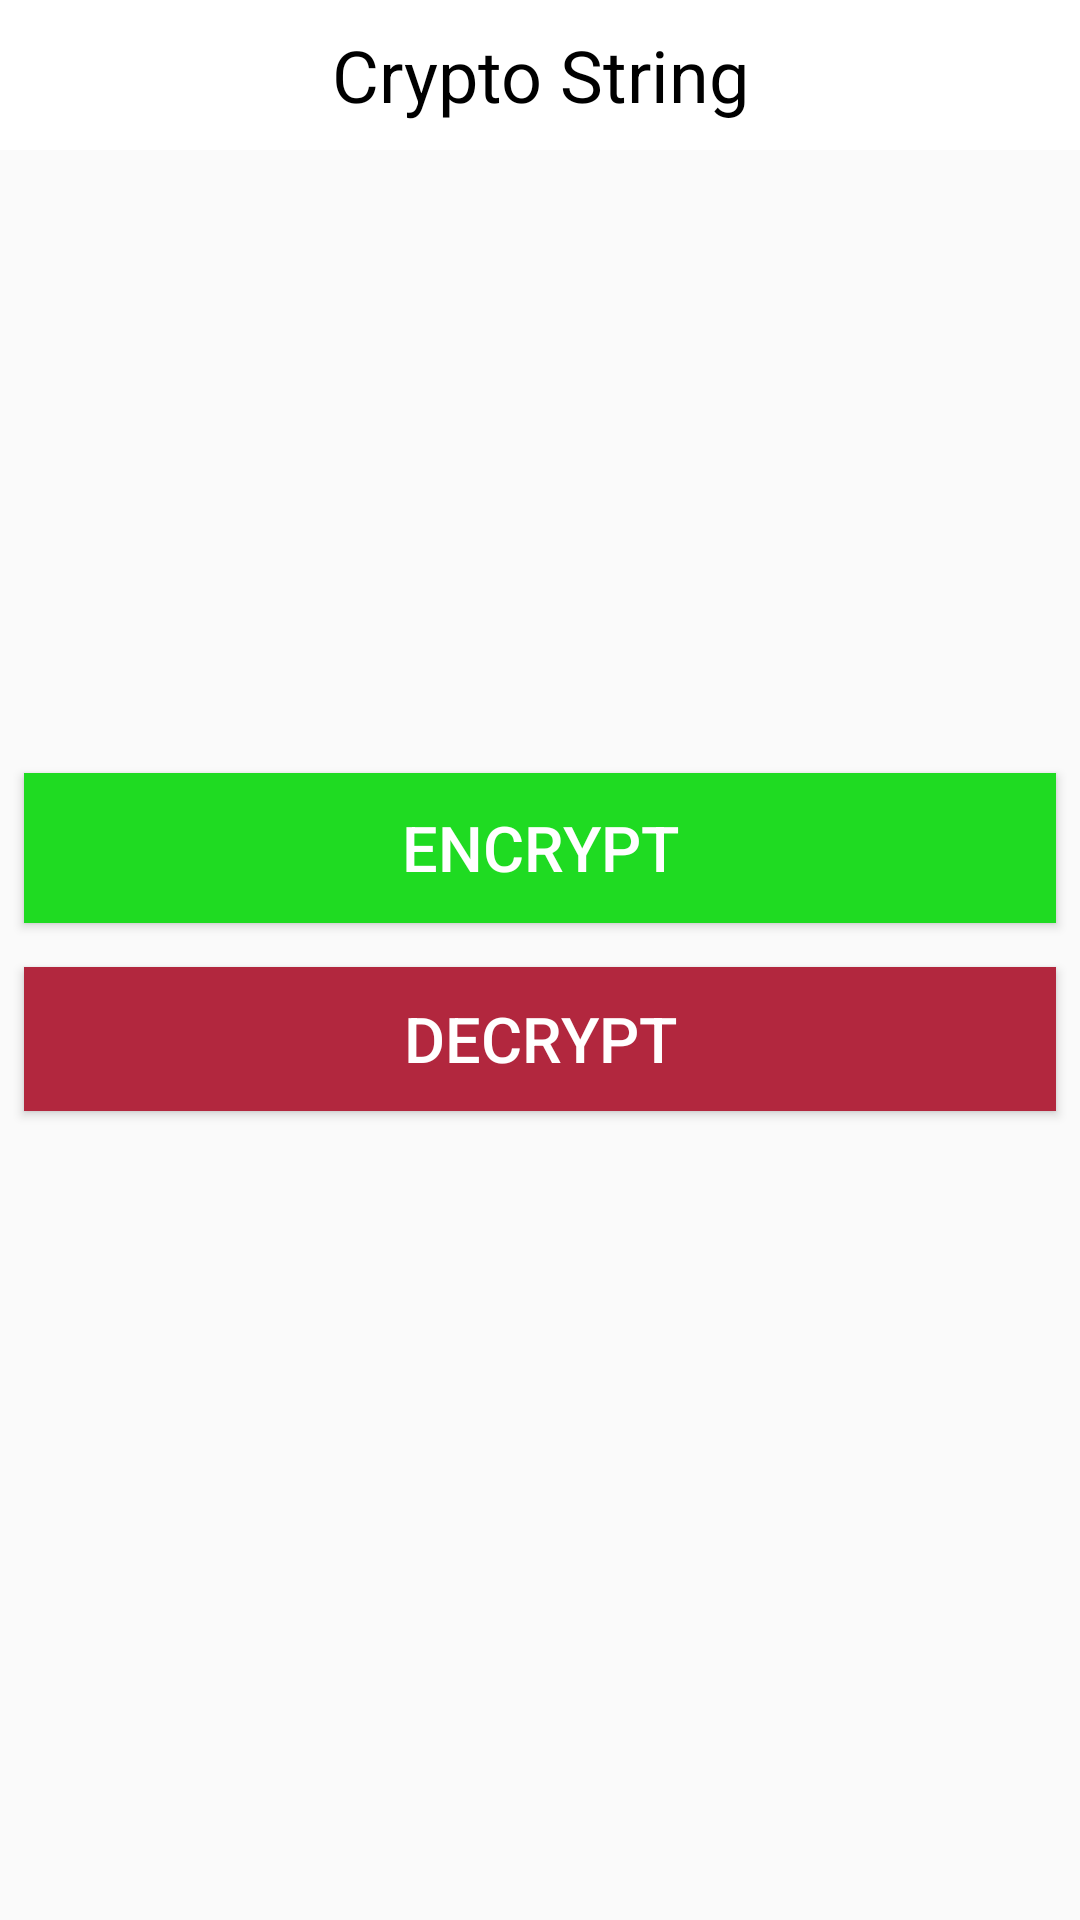

This screen was rendered from an Android layout file. Write that file and the resources it references.
<!-- AndroidManifest.xml: activity theme AppCompatTheme -->
<!-- res/layout/activity_main.xml -->
<?xml version="1.0" encoding="utf-8"?>
<android.support.constraint.ConstraintLayout xmlns:android="http://schemas.android.com/apk/res/android"
    xmlns:app="http://schemas.android.com/apk/res-auto"
    xmlns:tools="http://schemas.android.com/tools"
    android:layout_width="match_parent"
    android:layout_height="match_parent"
    tools:context=".MainActivity">
    <include
        android:id="@+id/appbar"
        layout="@layout/layout_custom_toolbar"
        android:layout_width="fill_parent"
        android:layout_height="@dimen/fifty"
        android:layout_marginTop="@dimen/zero"
        android:text="@string/toolbarTitle"
        app:layout_constraintEnd_toEndOf="parent"
        app:layout_constraintHorizontal_bias="0.0"
        app:layout_constraintStart_toStartOf="parent"
        app:layout_constraintTop_toTopOf="parent" />


    <Button
        android:id="@+id/encryptButton"
        android:layout_width="match_parent"
        android:layout_height="@dimen/fifty"
        android:layout_centerHorizontal="true"
        android:layout_marginStart="8dp"
        android:layout_marginTop="8dp"
        android:layout_marginEnd="8dp"
        android:layout_marginBottom="8dp"
        android:background="@color/colorGreen"
        android:text="ENCRYPT"
        android:textSize="@dimen/twentyOne"
        android:textColor="@color/colorWhite"
        app:layout_constraintBottom_toTopOf="@+id/decryptButton"
        app:layout_constraintEnd_toEndOf="parent"
        app:layout_constraintHorizontal_bias="1.0"
        app:layout_constraintStart_toStartOf="parent"
        app:layout_constraintTop_toTopOf="@+id/appbar"
        app:layout_constraintVertical_bias="0.974" />

    <Button
        android:id="@+id/decryptButton"
        android:layout_width="match_parent"
        android:layout_height="wrap_content"
        android:layout_centerHorizontal="true"
        android:layout_marginStart="8dp"
        android:layout_marginTop="8dp"
        android:layout_marginEnd="8dp"
        android:layout_marginBottom="48dp"
        android:background="@color/colorRed"
        android:text="DECRYPT"
        android:textSize="@dimen/twentyOne"
        android:textColor="@color/colorWhite"
        app:layout_constraintBottom_toBottomOf="parent"
        app:layout_constraintEnd_toEndOf="parent"
        app:layout_constraintHorizontal_bias="1.0"
        app:layout_constraintStart_toStartOf="parent"
        app:layout_constraintTop_toBottomOf="@+id/appbar"
        app:layout_constraintVertical_bias="0.544" />

</android.support.constraint.ConstraintLayout>
<!-- res/layout/layout_custom_toolbar.xml (included above) -->
<?xml version="1.0" encoding="utf-8"?>
<android.support.v7.widget.Toolbar xmlns:android="http://schemas.android.com/apk/res/android"
    xmlns:app="http://schemas.android.com/apk/res-auto"
    xmlns:tools="http://schemas.android.com/tools"
    android:id="@+id/toolbar1"
    android:layout_width="match_parent"
    android:layout_height="@dimen/hundred"
    app:titleTextColor="@android:color/white"
    android:background="@color/colorWhite"
    android:textColor="@android:color/white"
    >
    <TextView
        android:layout_width="wrap_content"
        android:layout_height="wrap_content"
        android:layout_gravity="center"
        android:text="@string/toolbarTitle"
        android:textColor="@color/colorBlack"
        android:id="@+id/toolbarTitle"
        android:textSize="24sp" />


</android.support.v7.widget.Toolbar>
<!-- resources referenced by this layout -->
<resources>
  <color name="colorBlack">#000000</color>
  <color name="colorGreen">#1fdb22</color>
  <color name="colorRed">#b2273e</color>
  <color name="colorWhite">#FFFFFF</color>
  <dimen name="fifty">50dp</dimen>
  <dimen name="hundred">100dp</dimen>
  <dimen name="twentyOne">21dp</dimen>
  <dimen name="zero">0dp</dimen>
  <string name="toolbarTitle">Crypto String</string>
  <style name="AppCompatTheme" parent="@style/Theme.AppCompat.Light">
          <item name="windowActionBar">false</item>
          <item name="windowNoTitle">true</item>
      </style>
</resources>
